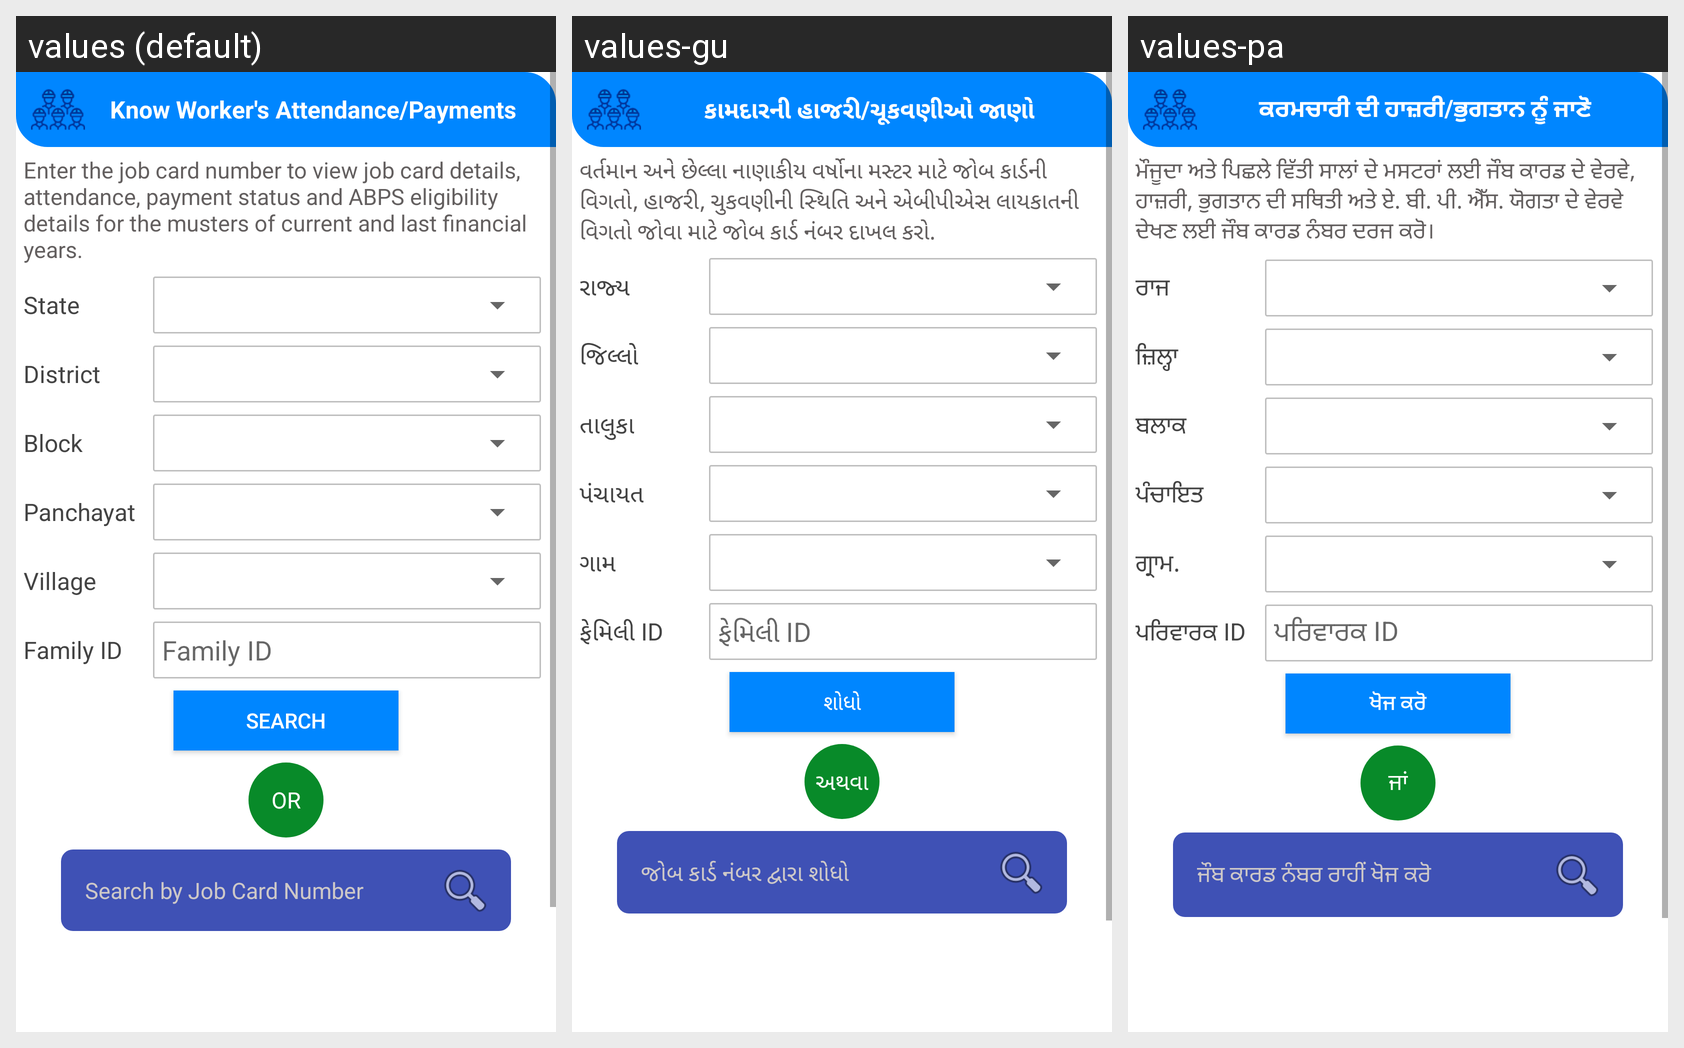

Strings drawn on this Android screen and how each of the app's shown locales translates them:
Android screen res/layout/fragment_search.xml rendered under 3 locales, left to right: values (default), values-gu, values-pa. Device: Nexus 5 (rendered at 1080×1920; each locale shown at half size, 540×960, under a caption strip naming it); theme AppTheme3.
Other locales in the repository, not shown: values-bn, values-hi, values-kn, values-ml, values-mr, values-or, values-ta, values-te, values-ur.
Strings drawn on this screen, with the default value and each locale's value (text and hints the layout hard-codes, and strings that could not be matched under every locale, appear in the picture but are not listed):

know_worker_att_pay
  values: Know Worker's Attendance/Payments
  values-gu: કામદારની હાજરી/ચૂકવણીઓ જાણો
  values-pa: ਕਰਮਚਾਰੀ ਦੀ ਹਾਜ਼ਰੀ/ਭੁਗਤਾਨ ਨੂੰ ਜਾਣੋ

searchJobCardInfo
  values: Enter the job card number to view job card details, attendance, payment status and ABPS eligibility details for the musters of current and last financial years.
  values-gu: વર્તમાન અને છેલ્લા નાણાકીય વર્ષોના મસ્ટર માટે જોબ કાર્ડની વિગતો, હાજરી, ચુકવણીની સ્થિતિ અને એબીપીએસ લાયકાતની વિગતો જોવા માટે જોબ કાર્ડ નંબર દાખલ કરો.
  values-pa: ਮੌਜੂਦਾ ਅਤੇ ਪਿਛਲੇ ਵਿੱਤੀ ਸਾਲਾਂ ਦੇ ਮਸਟਰਾਂ ਲਈ ਜੌਬ ਕਾਰਡ ਦੇ ਵੇਰਵੇ, ਹਾਜ਼ਰੀ, ਭੁਗਤਾਨ ਦੀ ਸਥਿਤੀ ਅਤੇ ਏ. ਬੀ. ਪੀ. ਐੱਸ. ਯੋਗਤਾ ਦੇ ਵੇਰਵੇ ਦੇਖਣ ਲਈ ਜੌਬ ਕਾਰਡ ਨੰਬਰ ਦਰਜ ਕਰੋ।

state
  values: State
  values-gu: રાજ્ય
  values-pa: ਰਾਜ

district
  values: District
  values-gu: જિલ્લો
  values-pa: ਜ਼ਿਲ੍ਹਾ

block
  values: Block
  values-gu: તાલુકા
  values-pa: ਬਲਾਕ

panchayat
  values: Panchayat
  values-gu: પંચાયત
  values-pa: ਪੰਚਾਇਤ

village
  values: Village
  values-gu: ગામ
  values-pa: ਗ੍ਰਾਮ.

family_id
  values: Family ID
  values-gu: ફેમિલી ID
  values-pa: ਪਰਿਵਾਰਕ ID

search
  values: Search
  values-gu: શોધો
  values-pa: ਖੋਜ ਕਰੋ

or
  values: OR
  values-gu: અથવા
  values-pa: ਜਾਂ

search_by_job_card
  values: Search by Job Card Number
  values-gu: જોબ કાર્ડ નંબર દ્વારા શોધો
  values-pa: ਜੌਬ ਕਾਰਡ ਨੰਬਰ ਰਾਹੀਂ ਖੋਜ ਕਰੋ
